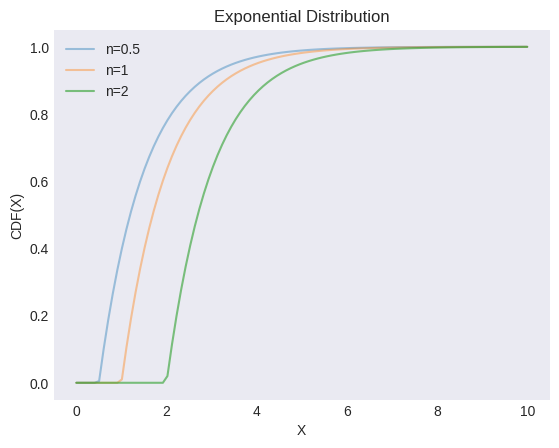

The matplotlib source for this figure: (Note: this script raises an exception after producing the figure.)
"""
[redacted]
[redacted]
"""
from os import path

import matplotlib.pyplot as plt
import numpy as np
from scipy import stats

plt.style.use("seaborn-v0_8-dark")

locs = [0.5, 1, 2]
alphas = [0.4, 0.4, 0.6]

X = np.linspace(0, 10, 100)

_, ax = plt.subplots()

for loc, alpha in zip(locs, alphas):
    y = stats.expon.cdf(X, loc=loc)
    ax.plot(X, y, label=f"n={loc}", alpha=alpha)
    # ax.fill_between(X, y, alpha=0.25)

ax.set(xlabel="X", ylabel="CDF(X)", title="Exponential Distribution")
ax.legend()

filename, extension = path.splitext(path.basename(__file__))
plt.savefig(f"../../images/distrs/{filename}.png")
plt.show()
